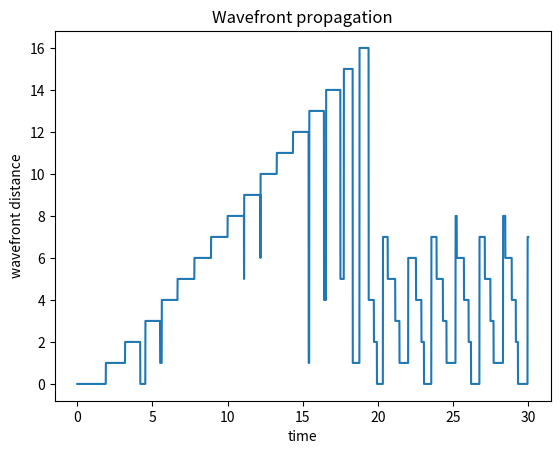

The script that saved this image:
import numpy as np
import matplotlib.pyplot as plt

# -----------------------------
# Grid
# -----------------------------
nx = 600
dx = 1.0
dt = 0.01
steps = 3000

# -----------------------------
# Physical parameters
# -----------------------------
c = 1.0
tau = 10.0

# -----------------------------
# Fields
# -----------------------------
s = np.zeros(nx)
s_prev = np.zeros(nx)

# Initial pulse
center = nx // 2
s[center] = 1.0

positions = []
times = []

# -----------------------------
# Simulation
# -----------------------------
for step in range(steps):

    lap = np.roll(s,-1) - 2*s + np.roll(s,1)

    s_next = (
        2*s - s_prev
        + (dt**2)*(c**2)*lap/(dx**2)
        - (dt/tau)*(s - s_prev)
    )

    s_prev = s
    s = s_next

    # detect peak position (right side)
    peak_index = np.argmax(s[center:]) + center

    positions.append(peak_index)
    times.append(step * dt)

# -----------------------------
# Measure propagation speed
# -----------------------------
positions = np.array(positions)
times = np.array(times)

distance = (positions - center) * dx

# linear fit
valid = distance > 2
coeff = np.polyfit(times[valid], distance[valid], 1)

speed = coeff[0]

print("\n===============================")
print("Measured propagation speed:", speed)
print("Expected speed:", c)
print("===============================\n")

# -----------------------------
# Plot trajectory
# -----------------------------
plt.plot(times, distance)
plt.xlabel("time")
plt.ylabel("wavefront distance")
plt.title("Wavefront propagation")
plt.show()
